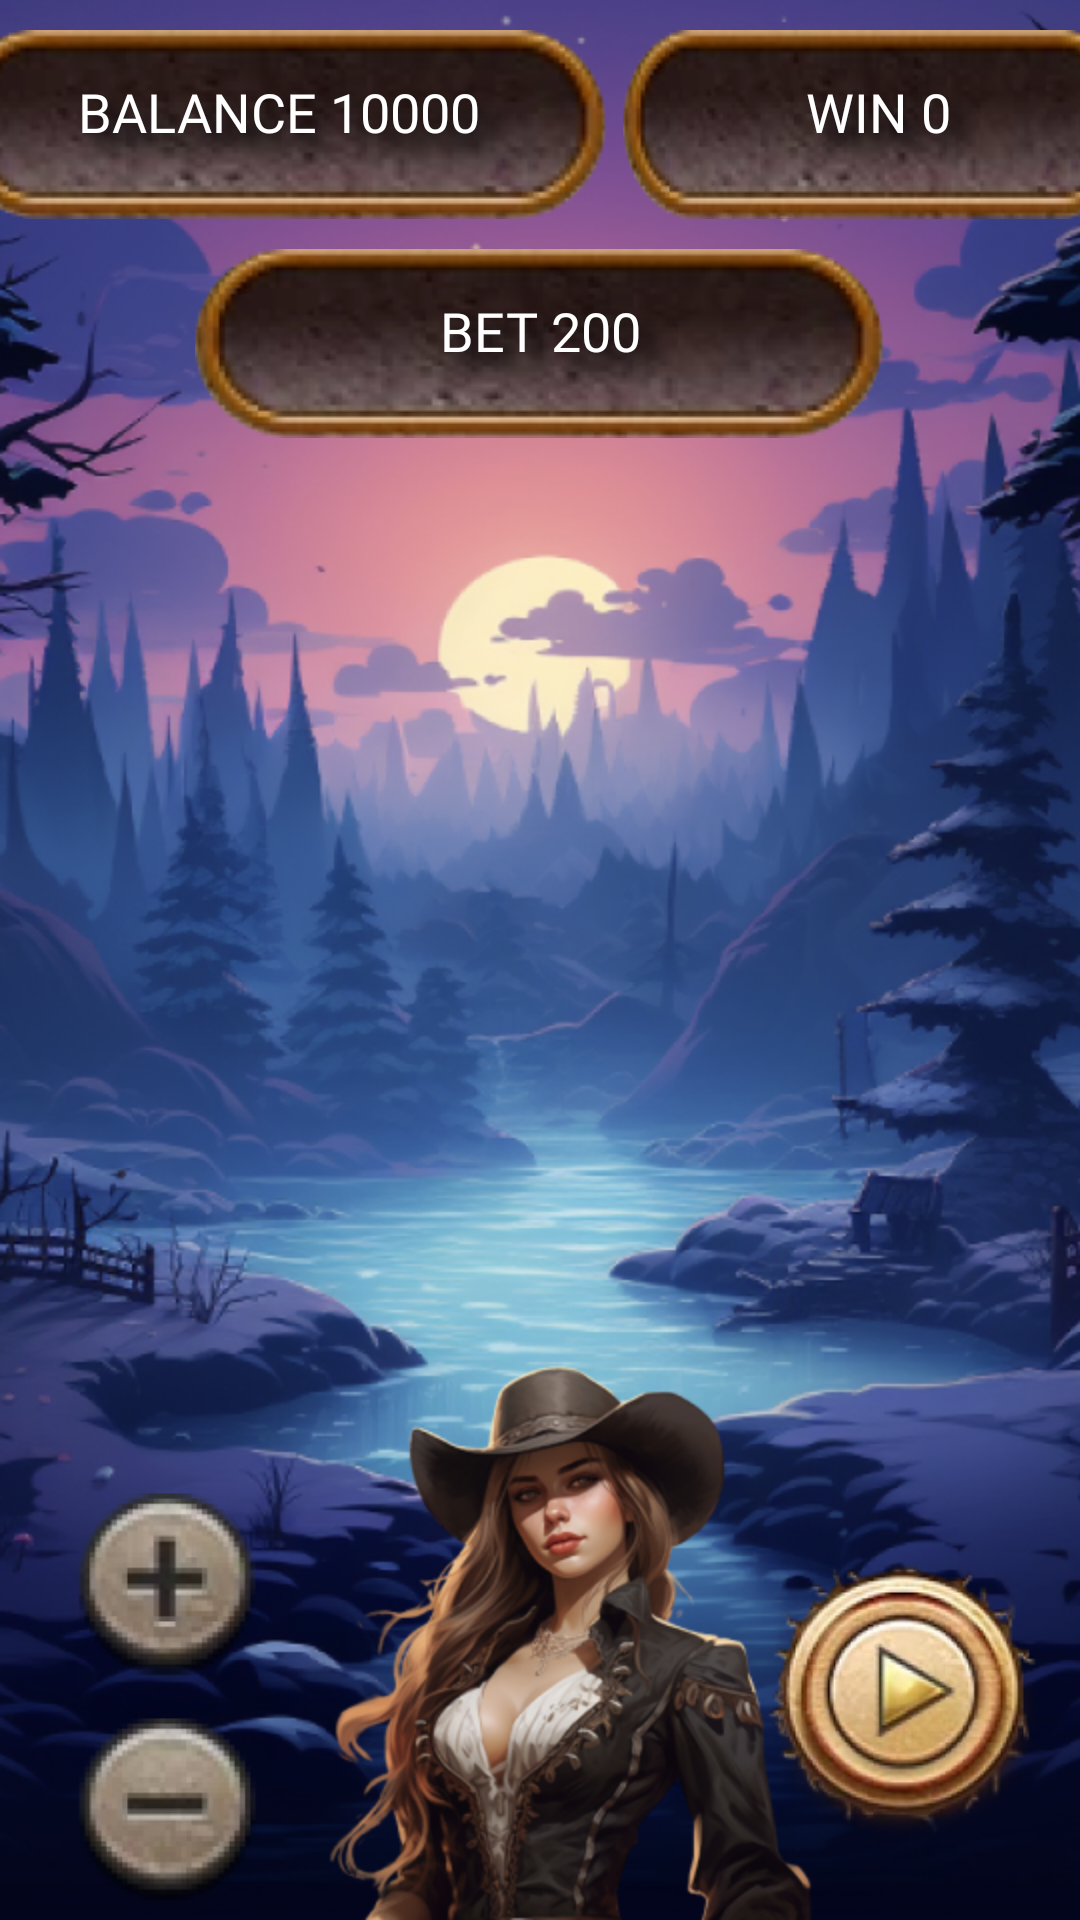

Reconstruct the res/layout file that produces this screen, plus the resources it refers to.
<!-- AndroidManifest.xml: application theme Theme.WesternGangstersSlots -->
<!-- res/layout/fragment_fife_miner_game.xml -->
<?xml version="1.0" encoding="utf-8"?>
<androidx.constraintlayout.widget.ConstraintLayout xmlns:android="http://schemas.android.com/apk/res/android"
    xmlns:app="http://schemas.android.com/apk/res-auto"
    xmlns:tools="http://schemas.android.com/tools"
    android:id="@+id/background_fife_game"
    android:layout_width="match_parent"
    android:layout_height="match_parent"
    android:background="@drawable/background_fife_game"
    tools:context=".ui.scene.game.FifeMinerGameFragment">


    <androidx.constraintlayout.widget.ConstraintLayout
        android:id="@+id/status_bar_game"
        android:layout_width="0dp"
        android:layout_height="wrap_content"
        app:layout_constraintEnd_toEndOf="parent"
        app:layout_constraintStart_toStartOf="parent"
        app:layout_constraintTop_toTopOf="parent">

        <TextView
            android:id="@+id/text_win"
            android:layout_width="170dp"
            android:layout_height="wrap_content"
            android:layout_marginTop="10dp"
            android:layout_marginEnd="5dp"
            android:background="@drawable/background_status_fife_game"
            android:fontFamily="@font/archivo_black"
            android:padding="@dimen/dp15"
            android:shadowColor="@color/black"
            android:shadowDx="15"
            android:shadowDy="15"
            android:shadowRadius="15"
            android:text="@string/default_win_fife_game"
            android:textAlignment="center"
            android:textColor="@color/white"
            android:textSize="@dimen/sp18"
            app:layout_constraintEnd_toEndOf="parent"
            app:layout_constraintStart_toEndOf="@+id/text_balance"
            app:layout_constraintTop_toTopOf="parent" />

        <TextView
            android:id="@+id/text_balance"
            android:layout_width="220dp"
            android:layout_height="wrap_content"
            android:layout_marginStart="5dp"
            android:layout_marginTop="10dp"
            android:layout_marginEnd="5dp"
            android:background="@drawable/background_status_fife_game"
            android:fontFamily="@font/archivo_black"
            android:padding="@dimen/dp15"
            android:shadowColor="@color/black"
            android:shadowDx="15"
            android:shadowDy="15"
            android:shadowRadius="15"
            android:text="@string/default_total_balance_fife_game"
            android:textAlignment="center"
            android:textColor="@color/white"
            android:textSize="@dimen/sp18"
            app:layout_constraintEnd_toStartOf="@+id/text_win"
            app:layout_constraintStart_toStartOf="parent"
            app:layout_constraintTop_toTopOf="parent" />

        <TextView
            android:id="@+id/text_bet"
            android:layout_width="wrap_content"
            android:layout_height="wrap_content"
            android:layout_marginTop="10dp"
            android:background="@drawable/background_status_fife_game"
            android:fontFamily="@font/archivo_black"
            android:padding="@dimen/dp15"
            android:shadowColor="@color/black"
            android:shadowDx="15"
            android:shadowDy="15"
            android:shadowRadius="15"
            android:text="@string/default_bet_fife_game"
            android:textAlignment="center"
            android:textColor="@color/white"
            android:textSize="@dimen/sp18"
            app:layout_constraintEnd_toEndOf="parent"
            app:layout_constraintStart_toStartOf="parent"
            app:layout_constraintTop_toBottomOf="@+id/text_win" />
    </androidx.constraintlayout.widget.ConstraintLayout>

    <androidx.recyclerview.widget.RecyclerView
        android:id="@+id/sceneSlots"
        android:layout_width="wrap_content"
        android:layout_height="wrap_content"
        android:layout_gravity="center"
        android:orientation="vertical"
        android:padding="@dimen/dp50"
        app:layout_constraintBottom_toTopOf="@+id/control_bar_game"
        app:layout_constraintEnd_toEndOf="parent"
        app:layout_constraintStart_toStartOf="parent"
        app:layout_constraintTop_toBottomOf="@+id/status_bar_game" />

    <androidx.constraintlayout.widget.ConstraintLayout
        android:id="@+id/control_bar_game"
        android:layout_width="0dp"
        android:layout_height="wrap_content"
        app:layout_constraintBottom_toBottomOf="parent"
        app:layout_constraintEnd_toEndOf="parent"
        app:layout_constraintStart_toStartOf="parent">

        <ImageView
            android:id="@+id/btn_plus"
            android:layout_width="75dp"
            android:layout_height="75dp"
            android:layout_marginStart="10dp"
            android:clickable="true"
            android:contentDescription="@string/btn_plus_stake"
            android:focusable="true"
            android:src="@drawable/btn_plus_stake3"
            app:layout_constraintBottom_toTopOf="@+id/btn_minus"
            app:layout_constraintStart_toEndOf="@+id/btn_back" />

        <ImageView
            android:id="@+id/btn_minus"
            android:layout_width="75dp"
            android:layout_height="75dp"
            android:layout_marginEnd="5dp"
            android:clickable="true"
            android:contentDescription="@string/btn_minus_stake"
            android:focusable="true"
            android:src="@drawable/btn_minus_stake3"
            app:layout_constraintBottom_toBottomOf="parent"
            app:layout_constraintEnd_toEndOf="@+id/btn_plus"
            app:layout_constraintStart_toStartOf="@+id/btn_plus" />

        <ImageView
            android:id="@+id/btn_back"
            android:layout_width="wrap_content"
            android:layout_height="wrap_content"
            android:layout_margin="@dimen/dp10"
            android:background="@drawable/baseline_arrow_back_24"
            android:clickable="true"
            android:contentDescription="@string/btn_game_back"
            android:focusable="true"
            app:layout_constraintBottom_toBottomOf="parent"
            app:layout_constraintStart_toStartOf="parent"
            app:layout_constraintTop_toTopOf="parent" />

        <ImageView
            android:id="@+id/btn_play"
            android:layout_width="100dp"
            android:layout_height="100dp"
            android:layout_margin="@dimen/dp10"
            android:clickable="true"
            android:contentDescription="@string/btn_spin"
            android:focusable="true"
            android:src="@drawable/btn_play_fife_game"
            app:layout_constraintBottom_toBottomOf="parent"
            app:layout_constraintEnd_toEndOf="parent"
            app:layout_constraintTop_toTopOf="parent" />

    </androidx.constraintlayout.widget.ConstraintLayout>

</androidx.constraintlayout.widget.ConstraintLayout>
<!-- resources referenced by this layout -->
<resources>
  <color name="black">#FF000000</color>
  <color name="white">#FFFFFFFF</color>
  <dimen name="dp10">10dp</dimen>
  <dimen name="dp15">15dp</dimen>
  <dimen name="dp50">50dp</dimen>
  <dimen name="sp18">18sp</dimen>
  <!-- drawable background_fife_game: png bitmap (drawable, 638065 bytes) -->
  <!-- drawable background_status_fife_game: png bitmap (drawable, 19768 bytes) -->
  <!-- drawable btn_minus_stake3: png bitmap (drawable, 9272 bytes) -->
  <!-- drawable btn_play_fife_game: png bitmap (drawable, 43174 bytes) -->
  <!-- drawable btn_plus_stake3: png bitmap (drawable, 9843 bytes) -->
  <string name="btn_game_back">btn_game_back</string>
  <string name="btn_minus_stake">btn_minus_stake</string>
  <string name="btn_plus_stake">btn_plus_stake</string>
  <string name="btn_spin">btn_spin</string>
  <string name="default_bet_fife_game">BET 200</string>
  <string name="default_total_balance_fife_game">BALANCE 10000</string>
  <string name="default_win_fife_game">WIN 0</string>
  <style name="Theme.WesternGangstersSlots" parent="Base.Theme.WesternGangstersSlots" />
  <style name="Base.Theme.WesternGangstersSlots" parent="Theme.Material3.DayNight.NoActionBar">
          
          <item name="android:windowNoTitle">true</item>
          <item name="android:windowFullscreen">true</item>
      </style>
</resources>
